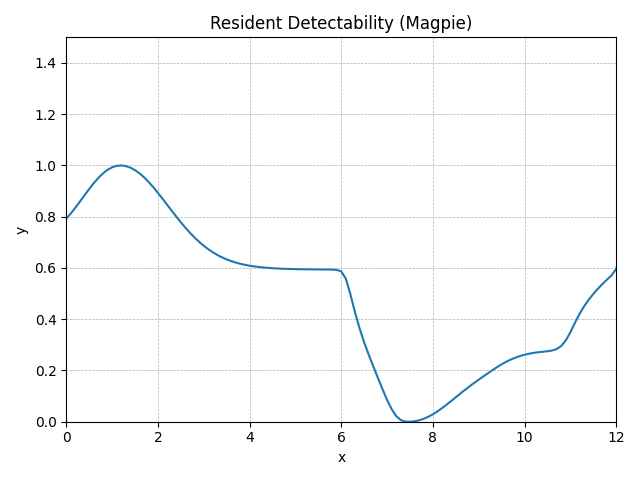

The file beside this chart, header and first rows:
method, step, t, y, step_size, difference, tolerance, y_normalised
RungeKutta4, 0, 0.0, 1.01, 0.1, 0, 0.01, 0.7927
RungeKutta4, 1, 0.1, 1.024, 0.1, 0, 0.01, 0.813
RungeKutta4, 2, 0.2, 1.039, 0.1, 0, 0.01, 0.8355
RungeKutta4, 3, 0.3, 1.055, 0.1, 0, 0.01, 0.8595
RungeKutta4, 4, 0.4, 1.071, 0.1, 0, 0.01, 0.884
RungeKutta4, 5, 0.5, 1.087, 0.1, 0, 0.01, 0.9081
RungeKutta4, 6, 0.6, 1.102, 0.1, 0, 0.01, 0.9308
RungeKutta4, 7, 0.7, 1.116, 0.1, 0, 0.01, 0.9514
RungeKutta4, 8, 0.8, 1.128, 0.1, 0, 0.01, 0.9689
RungeKutta4, 9, 0.9, 1.137, 0.1, 0, 0.01, 0.9829
RungeKutta4, 10, 1.0, 1.144, 0.1, 0, 0.01, 0.9929
RungeKutta4, 11, 1.1, 1.147, 0.1, 0, 0.01, 0.9986
RungeKutta4, 12, 1.2, 1.148, 0.1, 0, 0.01, 1
RungeKutta4, 13, 1.3, 1.147, 0.1, 0, 0.01, 0.9975
RungeKutta4, 14, 1.4, 1.143, 0.1, 0, 0.01, 0.9915
RungeKutta4, 15, 1.5, 1.136, 0.1, 0, 0.01, 0.9819
RungeKutta4, 16, 1.6, 1.128, 0.1, 0, 0.01, 0.9691
RungeKutta4, 17, 1.7, 1.117, 0.1, 0, 0.01, 0.9534
RungeKutta4, 18, 1.8, 1.105, 0.1, 0, 0.01, 0.9351
RungeKutta4, 19, 1.9, 1.092, 0.1, 0, 0.01, 0.9149
RungeKutta4, 20, 2.0, 1.077, 0.1, 0, 0.01, 0.8931
RungeKutta4, 21, 2.1, 1.062, 0.1, 0, 0.01, 0.8703
RungeKutta4, 22, 2.2, 1.046, 0.1, 0, 0.01, 0.8469
RungeKutta4, 23, 2.3, 1.031, 0.1, 0, 0.01, 0.8235
RungeKutta4, 24, 2.4, 1.015, 0.1, 0, 0.01, 0.8005
RungeKutta4, 25, 2.5, 1, 0.1, 0, 0.01, 0.7783
RungeKutta4, 26, 2.6, 0.9862, 0.1, 0, 0.01, 0.7571
RungeKutta4, 27, 2.7, 0.9729, 0.1, 0, 0.01, 0.7371
RungeKutta4, 28, 2.8, 0.9606, 0.1, 0, 0.01, 0.7187
RungeKutta4, 29, 2.9, 0.9494, 0.1, 0, 0.01, 0.7018
RungeKutta4, 30, 3.0, 0.9392, 0.1, 0, 0.01, 0.6866
RungeKutta4, 31, 3.1, 0.9301, 0.1, 0, 0.01, 0.673
RungeKutta4, 32, 3.2, 0.9221, 0.1, 0, 0.01, 0.6609
RungeKutta4, 33, 3.3, 0.915, 0.1, 0, 0.01, 0.6504
RungeKutta4, 34, 3.4, 0.9089, 0.1, 0, 0.01, 0.6413
RungeKutta4, 35, 3.5, 0.9037, 0.1, 0, 0.01, 0.6334
RungeKutta4, 36, 3.6, 0.8992, 0.1, 0, 0.01, 0.6267
RungeKutta4, 37, 3.7, 0.8954, 0.1, 0, 0.01, 0.621
RungeKutta4, 38, 3.8, 0.8922, 0.1, 0, 0.01, 0.6162
RungeKutta4, 39, 3.9, 0.8895, 0.1, 0, 0.01, 0.6122
RungeKutta4, 40, 4.0, 0.8873, 0.1, 0, 0.01, 0.6089
RungeKutta4, 41, 4.1, 0.8855, 0.1, 0, 0.01, 0.6061
RungeKutta4, 42, 4.2, 0.8839, 0.1, 0, 0.01, 0.6038
RungeKutta4, 43, 4.3, 0.8827, 0.1, 0, 0.01, 0.6019
RungeKutta4, 44, 4.4, 0.8816, 0.1, 0, 0.01, 0.6004
RungeKutta4, 45, 4.5, 0.8808, 0.1, 0, 0.01, 0.5991
RungeKutta4, 46, 4.6, 0.8801, 0.1, 0, 0.01, 0.5981
RungeKutta4, 47, 4.7, 0.8795, 0.1, 0, 0.01, 0.5972
RungeKutta4, 48, 4.8, 0.8791, 0.1, 0, 0.01, 0.5965
RungeKutta4, 49, 4.9, 0.8787, 0.1, 0, 0.01, 0.596
RungeKutta4, 50, 5.0, 0.8784, 0.1, 0, 0.01, 0.5955
RungeKutta4, 51, 5.1, 0.8781, 0.1, 0, 0.01, 0.5951
RungeKutta4, 52, 5.2, 0.8779, 0.1, 0, 0.01, 0.5948
RungeKutta4, 53, 5.3, 0.8778, 0.1, 0, 0.01, 0.5946
RungeKutta4, 54, 5.4, 0.8776, 0.1, 0, 0.01, 0.5943
RungeKutta4, 55, 5.5, 0.8775, 0.1, 0, 0.01, 0.5942
RungeKutta4, 56, 5.6, 0.8774, 0.1, 0, 0.01, 0.594
RungeKutta4, 57, 5.7, 0.8773, 0.1, 0, 0.01, 0.5939
RungeKutta4, 58, 5.8, 0.8771, 0.1, 0, 0.01, 0.5936
RungeKutta4, 59, 5.9, 0.8764, 0.1, 0, 0.01, 0.5925
... 62 more rows
